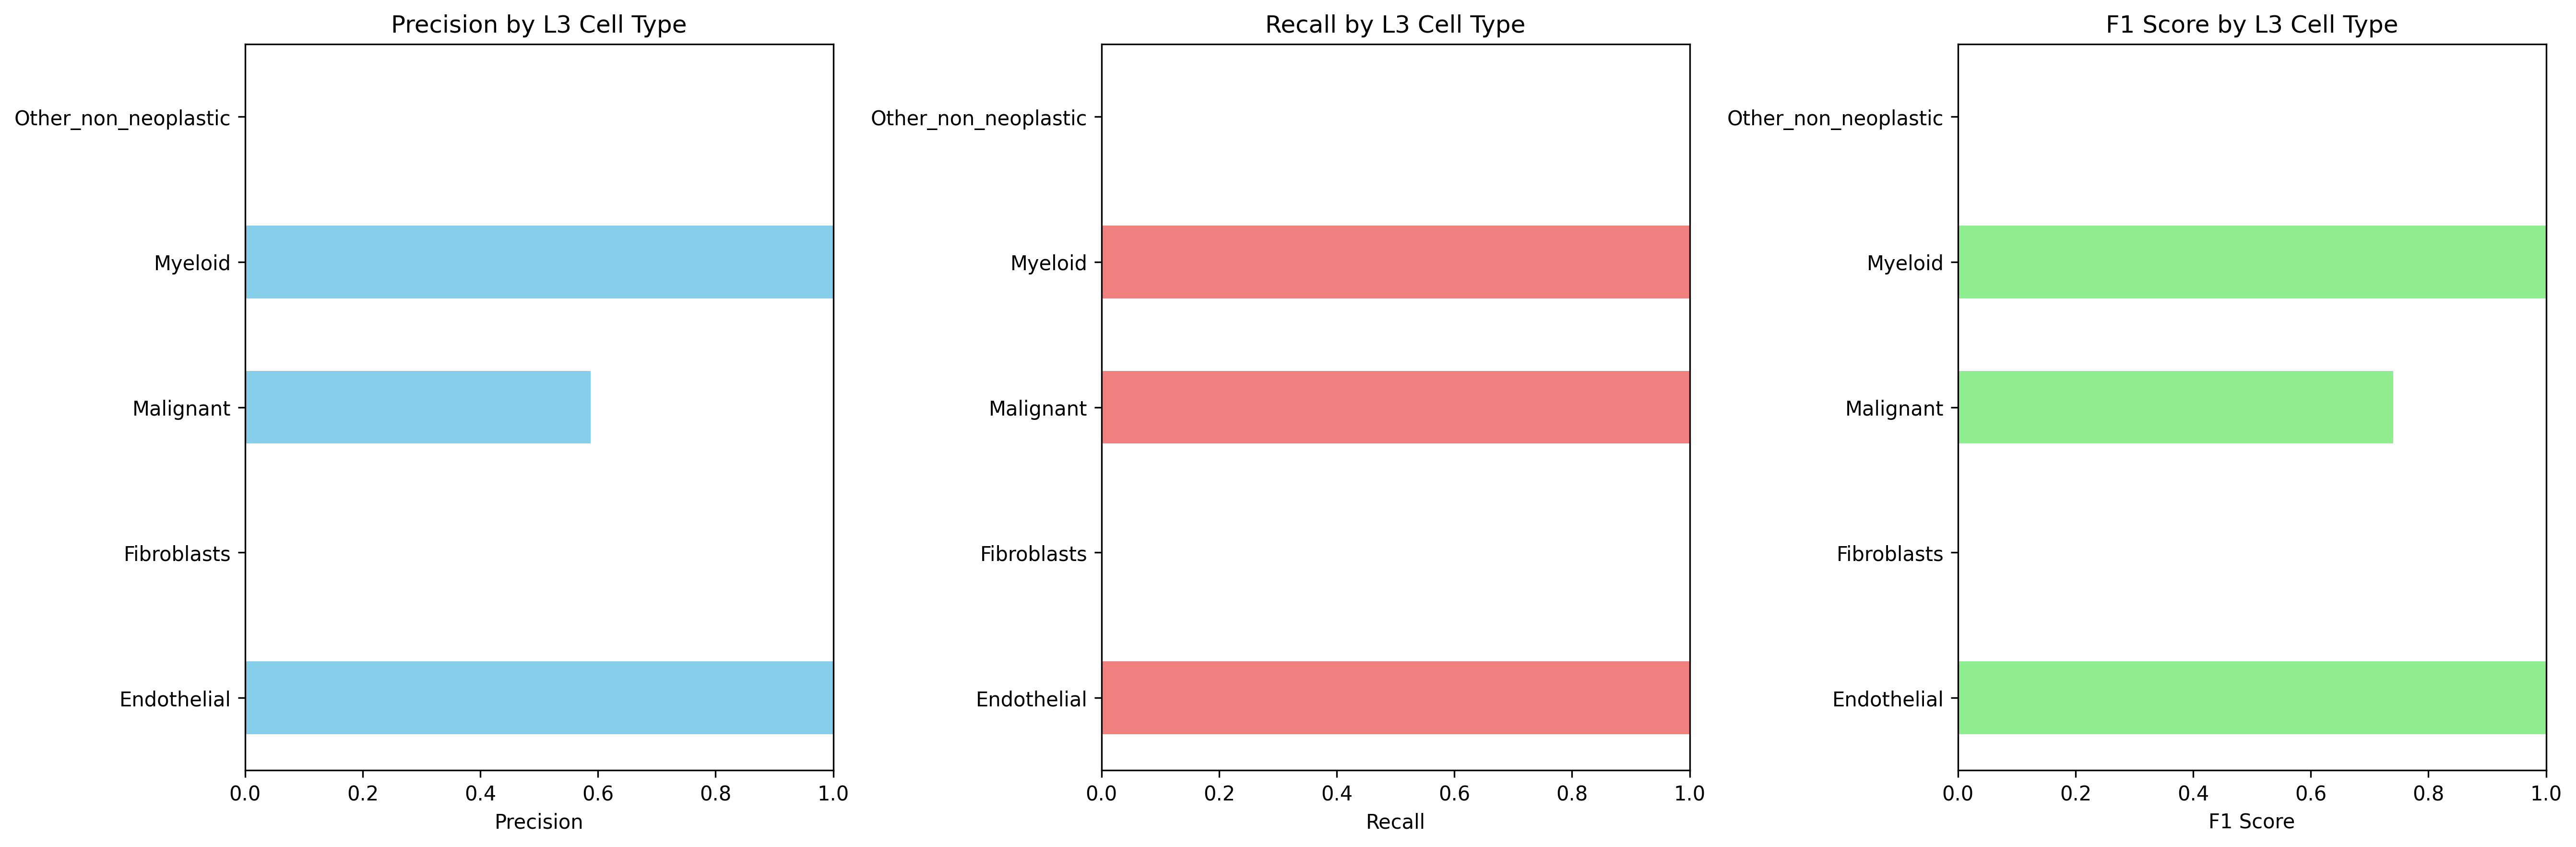

The data file committed next to this chart (first rows):
Cell_Type_L3, precision, recall, f1_score, support
Endothelial, 1.0, 1.0, 1.0, 169.0
Fibroblasts, 0.0, 0.0, 0.0, 608.0
Malignant, 0.5877, 1.0, 0.7404, 2254
Myeloid, 1.0, 1.0, 1.0, 127.0
Other_non_neoplastic, 0.0, 0.0, 0.0, 1581
